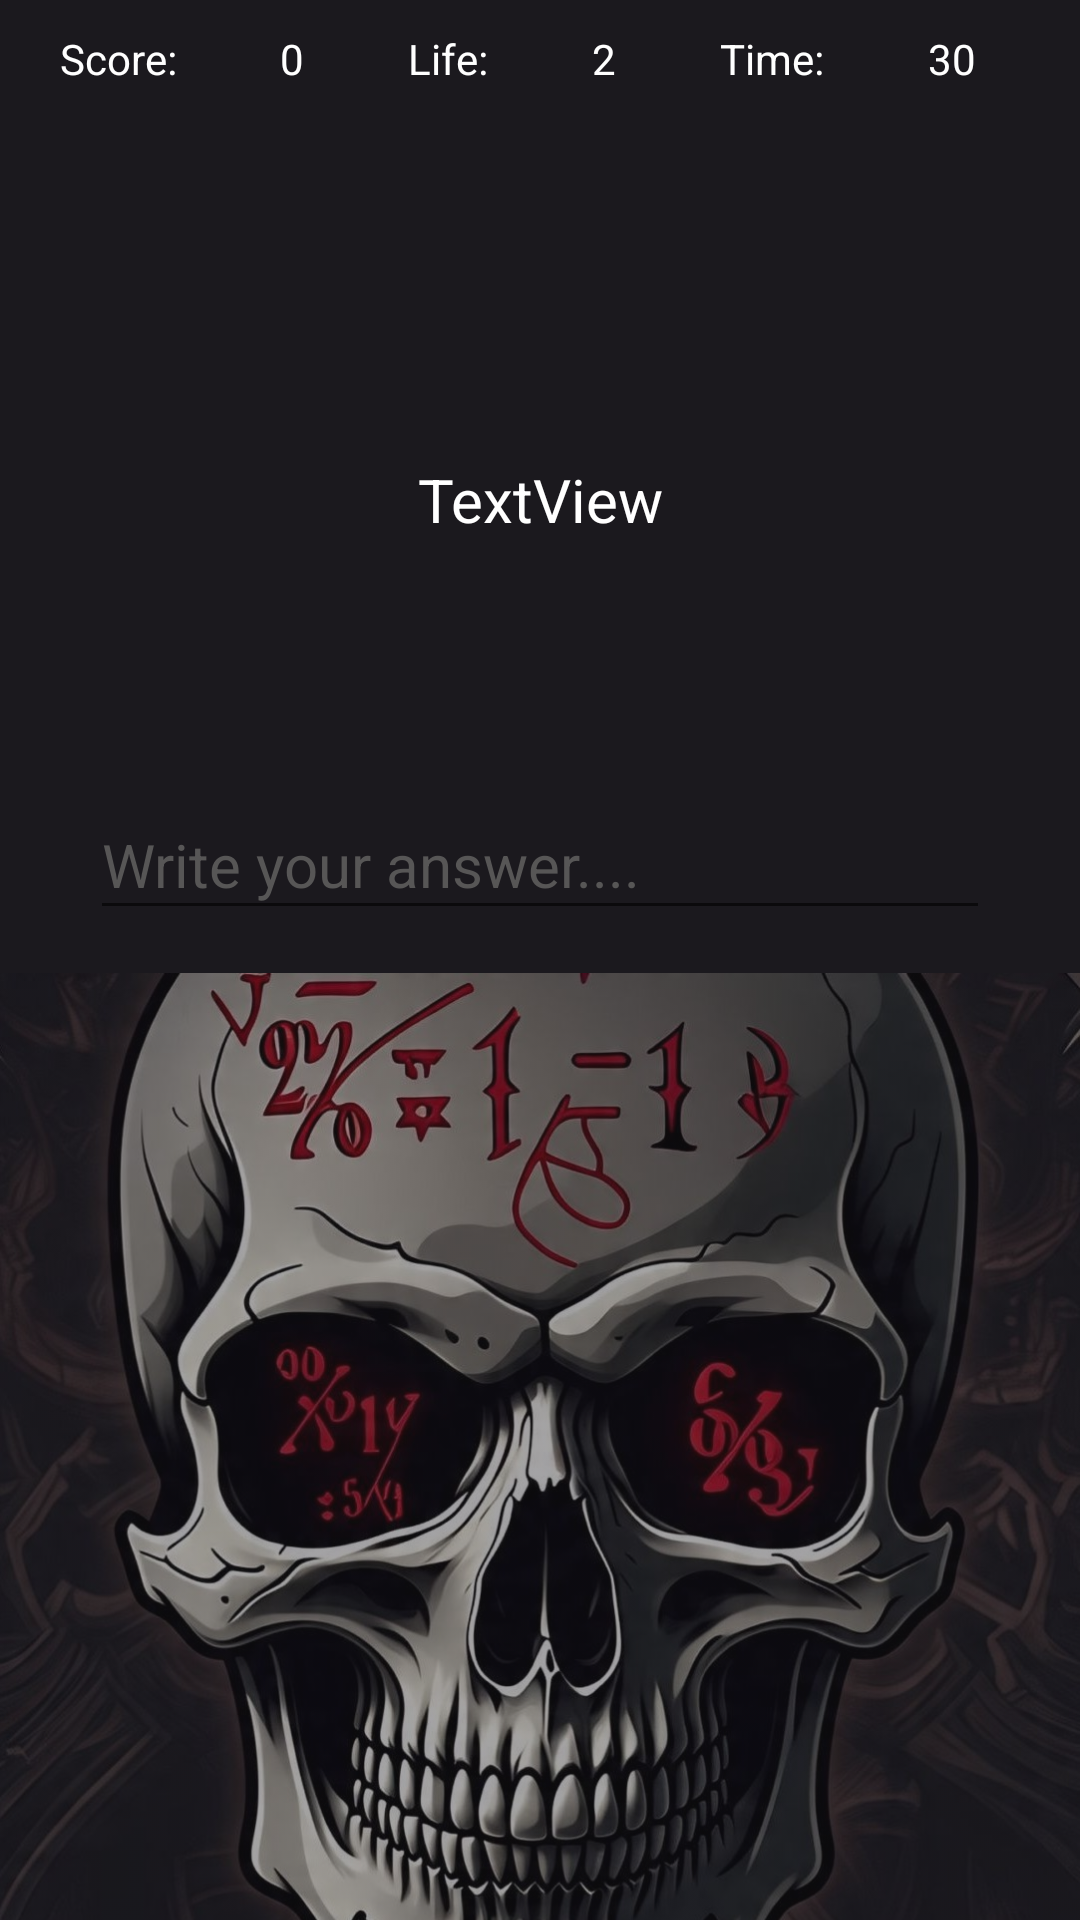

Layout XML and referenced resources for this Android screen:
<!-- AndroidManifest.xml: application theme Theme.Brain_Child -->
<!-- res/layout/activity_game.xml -->
<?xml version="1.0" encoding="utf-8"?>
<LinearLayout xmlns:android="http://schemas.android.com/apk/res/android"
    xmlns:app="http://schemas.android.com/apk/res-auto"
    xmlns:tools="http://schemas.android.com/tools"
    android:id="@+id/main"
    android:layout_width="match_parent"
    android:layout_height="match_parent"
    android:background="#1B191E"
    android:orientation="vertical"
    tools:context=".game">


    <LinearLayout
        android:layout_width="match_parent"
        android:layout_height="50dp"
        android:orientation="horizontal"
        android:paddingStart="20dp"
        android:paddingTop="10dp">

        <TextView
            android:id="@+id/textView"
            android:layout_width="wrap_content"
            android:layout_height="wrap_content"
            android:layout_weight="1"
            android:text="Score:"
            android:textColor="#FFFFFF" />

        <TextView
            android:id="@+id/textViewScore"
            android:layout_width="wrap_content"
            android:layout_height="wrap_content"
            android:layout_weight="1"
            android:text="0"
            android:textColor="#FFFFFF" />

        <TextView
            android:id="@+id/textView3"
            android:layout_width="wrap_content"
            android:layout_height="wrap_content"
            android:layout_weight="1"
            android:text="Life:"
            android:textColor="#FFFFFF" />

        <TextView
            android:id="@+id/textViewLife"
            android:layout_width="wrap_content"
            android:layout_height="wrap_content"
            android:layout_weight="1"
            android:text="2"
            android:textColor="#FFFFFF" />

        <TextView
            android:id="@+id/textView6"
            android:layout_width="wrap_content"
            android:layout_height="wrap_content"
            android:layout_weight="1"
            android:text="Time:"
            android:textColor="#FFFFFF" />

        <TextView
            android:id="@+id/textViewTime"
            android:layout_width="wrap_content"
            android:layout_height="wrap_content"
            android:layout_weight="1"
            android:text="30"
            android:textColor="#FFFFFF" />

    </LinearLayout>


    <LinearLayout
        android:layout_width="match_parent"
        android:layout_height="260dp"
        android:orientation="vertical"
        android:gravity="center">

        <TextView
            android:id="@+id/textViewQuestion"
            android:layout_width="210dp"
            android:layout_height="177dp"
            android:layout_gravity="center"
            android:layout_weight="1"
            android:gravity="center"
            android:text="TextView"
            android:textColor="@color/white"
            android:textSize="20dp"
            android:layout_marginTop="20dp"
            />
        <EditText
            android:id="@+id/answer"
            android:layout_width="300dp"
            android:layout_height="30dp"
            android:layout_weight="1"
            android:ems="10"
            android:hint="Write your answer...."
            android:inputType="text"
            android:textColor="#FFFFFF"
            android:textSize="20dp"
            android:textColorHint="#575656" />

    </LinearLayout>


    <ImageView
        android:id="@+id/imageView"
        android:layout_width="wrap_content"
        android:layout_height="390dp"
        android:layout_marginTop="10dp"
        android:src="@drawable/jjg"
        android:alpha="0.6"/>

    <LinearLayout
        android:layout_width="match_parent"
        android:layout_height="60dp"
        android:orientation="horizontal">

        <Button
            android:id="@+id/buttonOK"
            android:layout_width="wrap_content"
            android:layout_height="wrap_content"
            android:layout_marginLeft="10dp"
            android:layout_marginRight="10dp"
            android:layout_weight="1"
            android:background="@drawable/button"
            android:text="OK"
            android:textColor="#6D807C"/>

        <Button
            android:id="@+id/buttonNext"
            android:layout_width="wrap_content"
            android:layout_height="wrap_content"
            android:layout_marginLeft="10dp"
            android:layout_marginRight="10dp"
            android:layout_weight="1"
            android:background="@drawable/button"

            android:text="Next Question"
            android:gravity="center"

            android:textColor="#6D807C"/>
    </LinearLayout>

</LinearLayout>
<!-- resources referenced by this layout -->
<resources>
  <!-- drawable button (drawable) -->
  <?xml version="1.0" encoding="utf-8"?>
  <ripple xmlns:android="http://schemas.android.com/apk/res/android" android:color="#0A0C0D">
  
  
      <item>
          <shape>
              <solid android:color="#0F1E27" />
              <corners android:radius="20dp"/>
  
              <padding
                  android:left="8dp"
                  android:top="8dp"
                  android:right="8dp"
                  android:bottom="8dp" />
  
  
          </shape>
      </item>
  
  
  </ripple>
  <!-- drawable jjg: jpg bitmap (drawable, 218480 bytes) -->
  <style name="Theme.Brain_Child" parent="Base.Theme.Brain_Child" />
  <style name="Base.Theme.Brain_Child" parent="Theme.AppCompat.DayNight.NoActionBar">
  
          <item name="colorPrimary">#9C27B0</item>
          <item name="colorPrimaryVariant">#9C27B0</item>
          <item name="colorOnPrimary">#FFFFFF</item>
  
          
          
      </style>
  <!-- not gathered from this repository: default colours our renderer supplied (Android Studio template values) -->
  <color name="white">#FFFFFFFF</color>
</resources>
